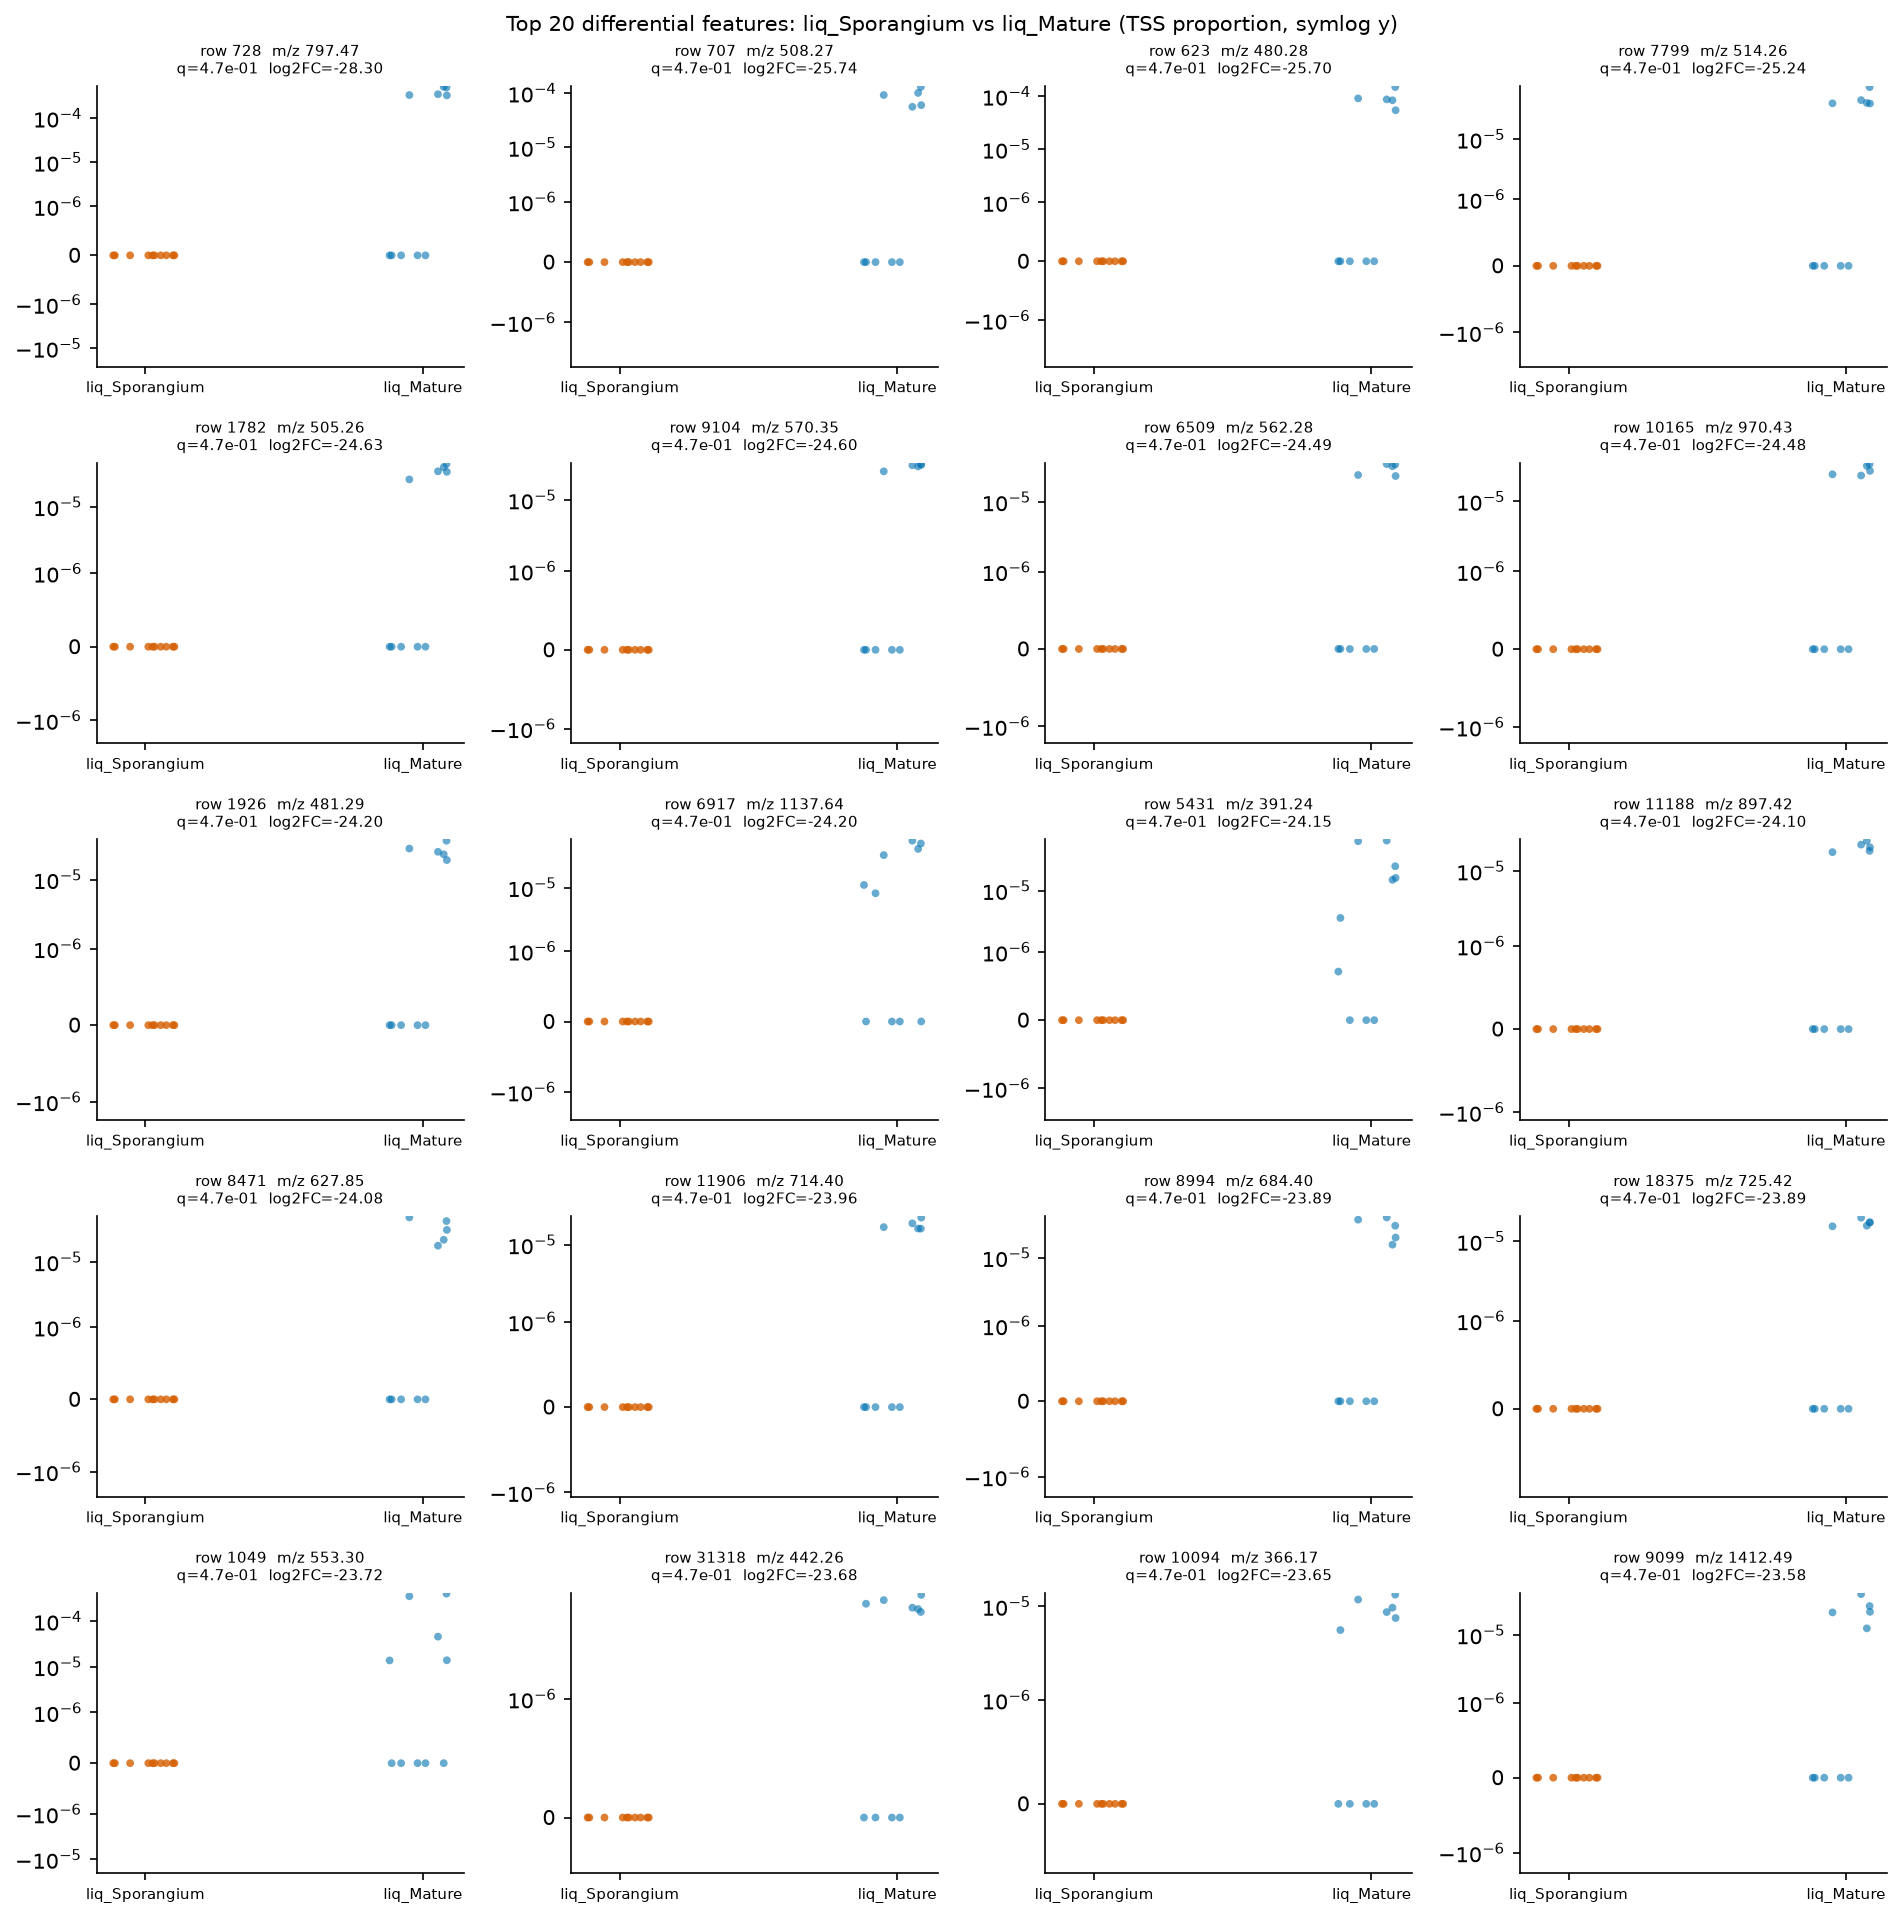

Source data for this figure (header and first rows):
row_id	mz	rt	median_a	median_b	log2FC_a_over_b	U_stat	p_value	q_value
728	797.5	3.39	0.0	0.0001653	-28.3	25.0	0.01493	0.4748
707	508.3	1.786	0.0	2.8065540406896268e-05	-25.74	25.0	0.01493	0.4748
623	480.3	2.31	0.0	2.7317793590261644e-05	-25.7	25.0	0.01493	0.4748
7799	514.3	2.395	0.0	1.9755265711522727e-05	-25.24	25.0	0.01493	0.4748
1782	505.3	2.057	0.0	1.2979463139717306e-05	-24.63	25.0	0.01493	0.4748
9104	570.3	3.048	0.0	1.269273785741683e-05	-24.6	25.0	0.01493	0.4748
6509	562.3	2.308	0.0	1.1779875403183756e-05	-24.49	25.0	0.01493	0.4748
10165	970.4	3.39	0.0	1.1701337379665016e-05	-24.48	25.0	0.01493	0.4748
1926	481.3	2.309	0.0	9.650416423119387e-06	-24.2	25.0	0.01493	0.4748
6917	1138	3.274	0.0	9.615387302549644e-06	-24.2	20.0	0.005972	0.4748
5431	391.2	0.566	0.0	9.304471604561397e-06	-24.15	15.0	0.002213	0.4748
11188	897.4	3.307	0.0	8.962535766013731e-06	-24.1	25.0	0.01493	0.4748
8471	627.9	3.305	0.0	8.876578996657677e-06	-24.08	25.0	0.01493	0.4748
11906	714.4	2.005	0.0	8.146508913591073e-06	-23.96	25.0	0.01493	0.4748
8994	684.4	0.7301	0.0	7.786259413886236e-06	-23.89	25.0	0.01493	0.4748
18375	725.4	3.657	0.0	7.761909974880635e-06	-23.89	25.0	0.01493	0.4748
1049	553.3	2.393	0.0	6.918034332156179e-06	-23.72	25.0	0.01493	0.4748
31318	442.3	1.628	0.0	6.732994205399987e-06	-23.68	20.0	0.005972	0.4748
10094	366.2	0.6125	0.0	6.559927514219852e-06	-23.65	20.0	0.005972	0.4748
9099	1412	1.991	0.0	6.2734863064762225e-06	-23.58	25.0	0.01493	0.4748
